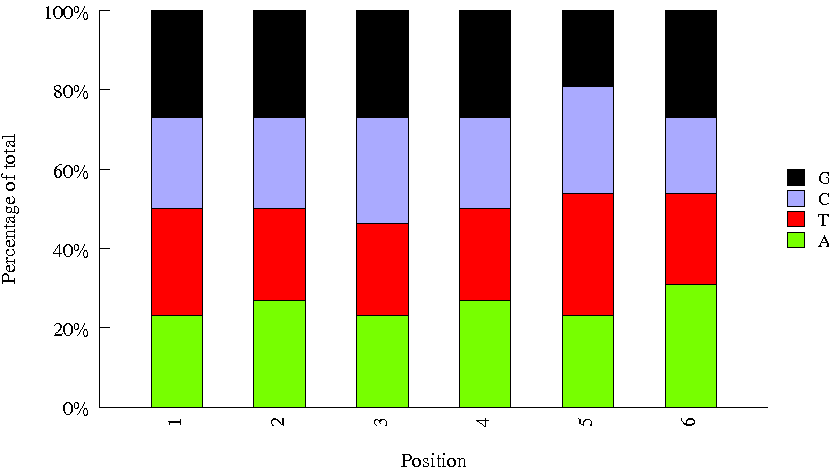

Data behind this chart, as committed beside it:
Sequence, name, set
CGTGTGTT, INDEX11, amar
GCGTACAT, INDEX34, amar
TCACCTAC, INDEX87, amar
TTGAGGAG, INDEX36, amar
CACGGCTG, INDEX52, amar
GGTTCGCT, INDEX89, amar
GTCAACAA, INDEX77, amar
ACTATCAC, INDEX90, amar
TGACTAGT, INDEX51, amar
CAGAACGC, INDEX68, amar
ACTTAACC, INDEX47, amar
GTGGCTGA, INDEX27, amar
GAATCAAT, INDEX37, amar
CTACATGC, INDEX35, amar
ATAGTATG, INDEX08, amar
AGTGCATC, INDEX56, amar
ACCAGCGC, INDEX59, amar
TGCTCATG, INDEX17, amar
TCCCGA, 46, bioo6
GAGTGG, 23, bioo6
TATAAT, 44, bioo6
CGATGT, 1, bioo6
TAGCTT, 11, bioo6
CAGGCG, 33, bioo6
CTCAGA, 40, bioo6
ATTCCT, 27, bioo6
